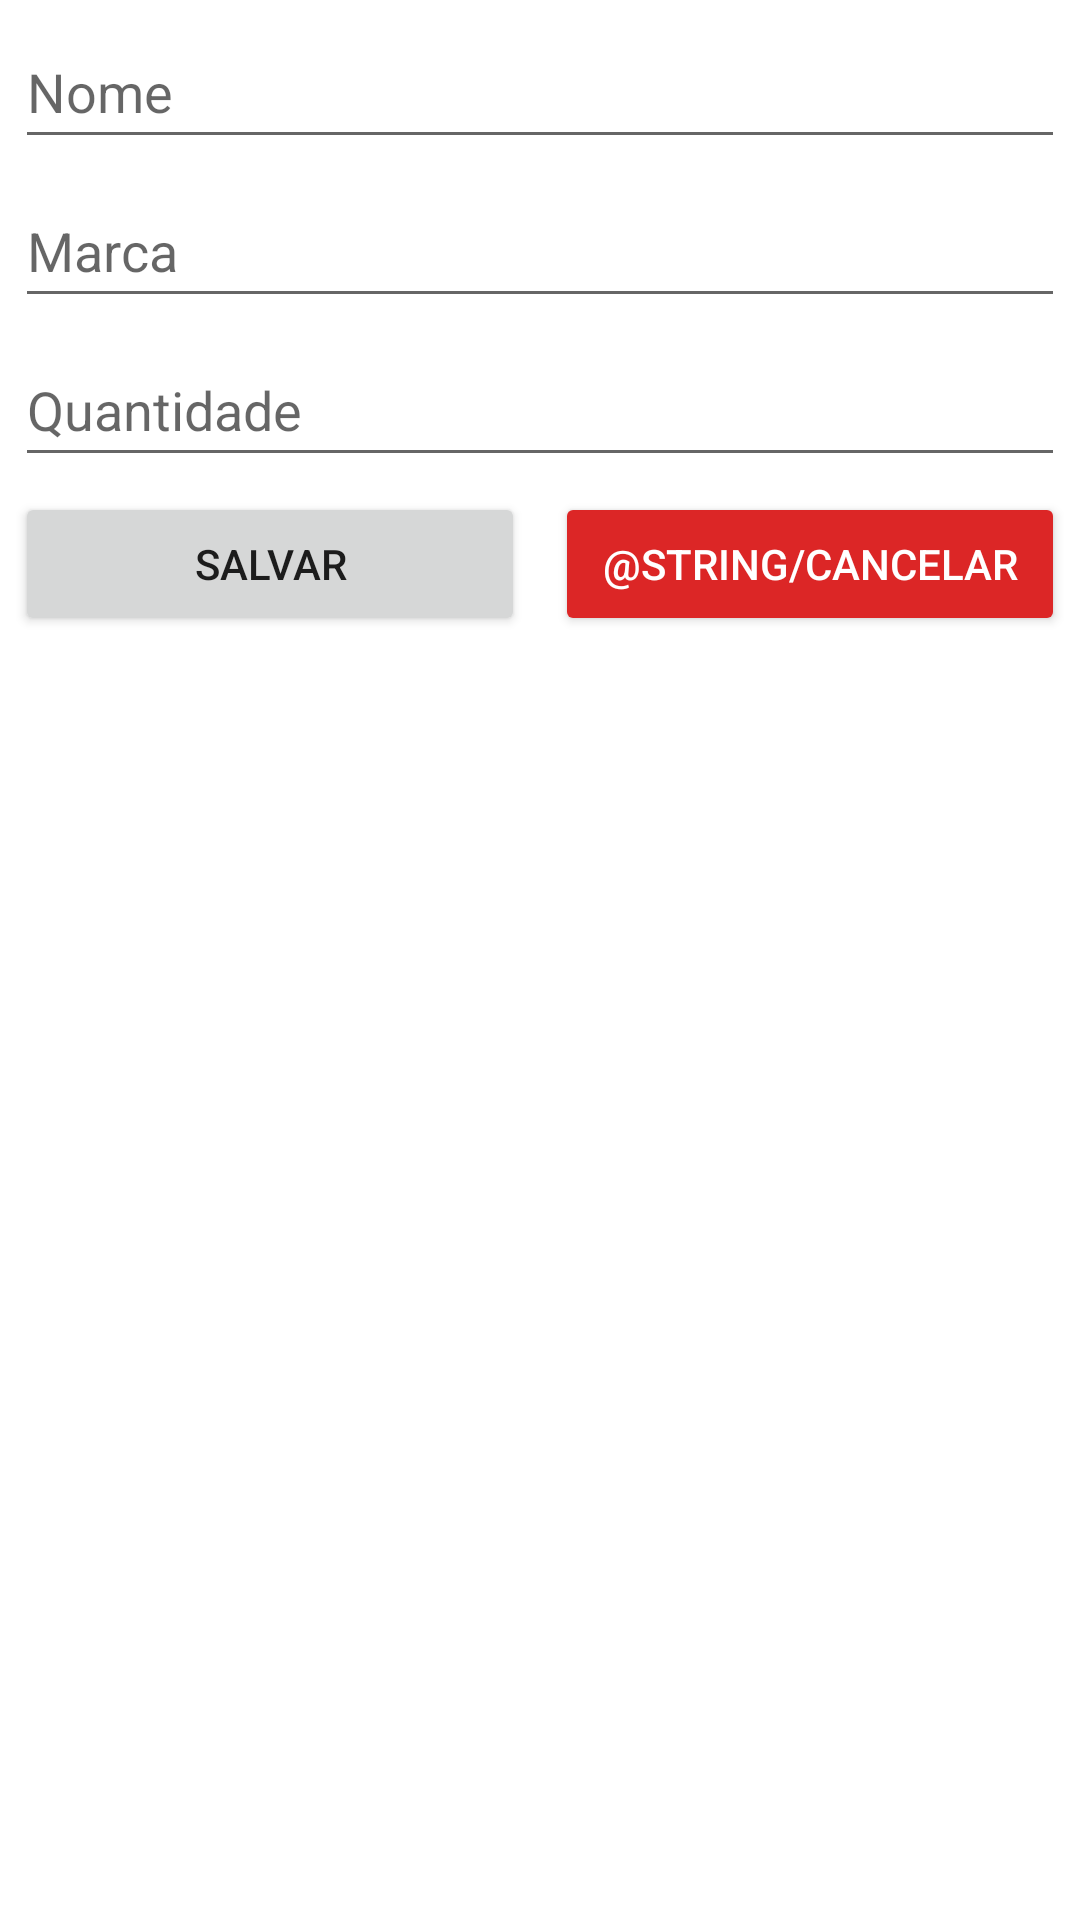

Android layout source for this screen:
<!-- AndroidManifest.xml: application theme Theme.Listacompra -->
<!-- res/layout/activity_main.xml -->
<?xml version="1.0" encoding="utf-8"?>
<androidx.constraintlayout.widget.ConstraintLayout xmlns:android="http://schemas.android.com/apk/res/android"
    xmlns:app="http://schemas.android.com/apk/res-auto"
    xmlns:tools="http://schemas.android.com/tools"
    android:layout_width="match_parent"
    android:layout_height="match_parent"
    tools:context=".MainActivity">

    <EditText
        android:id="@+id/nome"
        android:layout_width="0dp"
        android:layout_height="48dp"
        android:layout_marginStart="5dp"
        android:layout_marginTop="5dp"
        android:layout_marginEnd="5dp"
        android:ems="10"
        android:hint="@string/nome"
        android:inputType="textPersonName"
        app:layout_constraintEnd_toEndOf="parent"
        app:layout_constraintStart_toStartOf="parent"
        app:layout_constraintTop_toTopOf="parent"
        android:autofillHints="" />

    <EditText
        android:id="@+id/marca"
        android:layout_width="0dp"
        android:layout_height="48dp"
        android:layout_marginStart="5dp"
        android:layout_marginTop="5dp"
        android:layout_marginEnd="5dp"
        android:ems="10"
        android:hint="@string/marca"
        android:inputType="textPersonName"
        app:layout_constraintEnd_toEndOf="parent"
        app:layout_constraintStart_toStartOf="parent"
        app:layout_constraintTop_toBottomOf="@+id/nome"
        android:autofillHints="" />

    <EditText
        android:id="@+id/quantidade"
        android:layout_width="0dp"
        android:layout_height="48dp"
        android:layout_marginStart="5dp"
        android:layout_marginTop="5dp"
        android:layout_marginEnd="5dp"
        android:ems="10"
        android:hint="@string/quantidade"
        android:inputType="number"
        app:layout_constraintEnd_toEndOf="parent"
        app:layout_constraintStart_toStartOf="parent"
        app:layout_constraintTop_toBottomOf="@+id/marca"
        android:autofillHints="" />

    <Button
        android:id="@+id/salvar"
        android:layout_width="0dp"
        android:layout_height="48dp"
        android:layout_marginStart="5dp"
        android:layout_marginTop="5dp"
        android:layout_marginEnd="5dp"
        android:onClick="salvar"
        android:text="@string/salvar"
        app:layout_constraintEnd_toStartOf="@+id/cancelar"
        app:layout_constraintStart_toStartOf="parent"
        app:layout_constraintTop_toBottomOf="@+id/quantidade" />

    <Button
        android:id="@+id/cancelar"
        android:layout_width="0dp"
        android:layout_height="48dp"
        android:layout_marginStart="5dp"
        android:layout_marginTop="5dp"
        android:layout_marginEnd="5dp"
        android:backgroundTint="@color/red_600"
        android:onClick="cancelarAtualizacao"
        android:text="@string/cancelar"
        android:textColor="@color/white"
        app:layout_constraintEnd_toEndOf="parent"
        app:layout_constraintStart_toEndOf="@+id/salvar"
        app:layout_constraintTop_toBottomOf="@+id/quantidade" />

    <androidx.recyclerview.widget.RecyclerView
        android:id="@+id/idRecycler"
        android:layout_width="0dp"
        android:layout_height="0dp"
        android:layout_marginStart="5dp"
        android:layout_marginTop="5dp"
        android:layout_marginEnd="5dp"
        android:layout_marginBottom="5dp"
        app:layout_constraintBottom_toBottomOf="parent"
        app:layout_constraintEnd_toEndOf="parent"
        app:layout_constraintStart_toStartOf="parent"
        app:layout_constraintTop_toBottomOf="@+id/salvar" />

</androidx.constraintlayout.widget.ConstraintLayout>
<!-- resources referenced by this layout -->
<resources>
  <color name="red_600">#dc2626</color>
  <color name="white">#FFFFFFFF</color>
  <string name="marca">Marca</string>
  <string name="nome">Nome</string>
  <string name="quantidade">Quantidade</string>
  <string name="salvar">Salvar</string>
  <style name="Theme.Listacompra" parent="Theme.MaterialComponents.DayNight.DarkActionBar">
          
          <item name="colorPrimary">@color/purple_500</item>
          <item name="colorPrimaryVariant">@color/purple_700</item>
          <item name="colorOnPrimary">@color/white</item>
          
          <item name="colorSecondary">@color/teal_200</item>
          <item name="colorSecondaryVariant">@color/teal_700</item>
          <item name="colorOnSecondary">@color/black</item>
          
          <item name="android:statusBarColor" tools:targetApi="l">?attr/colorPrimaryVariant</item>
          
      </style>
  <color name="purple_500">#FF6200EE</color>
  <color name="purple_700">#FF3700B3</color>
  <color name="teal_200">#FF03DAC5</color>
  <color name="teal_700">#FF018786</color>
  <color name="black">#FF000000</color>
</resources>
